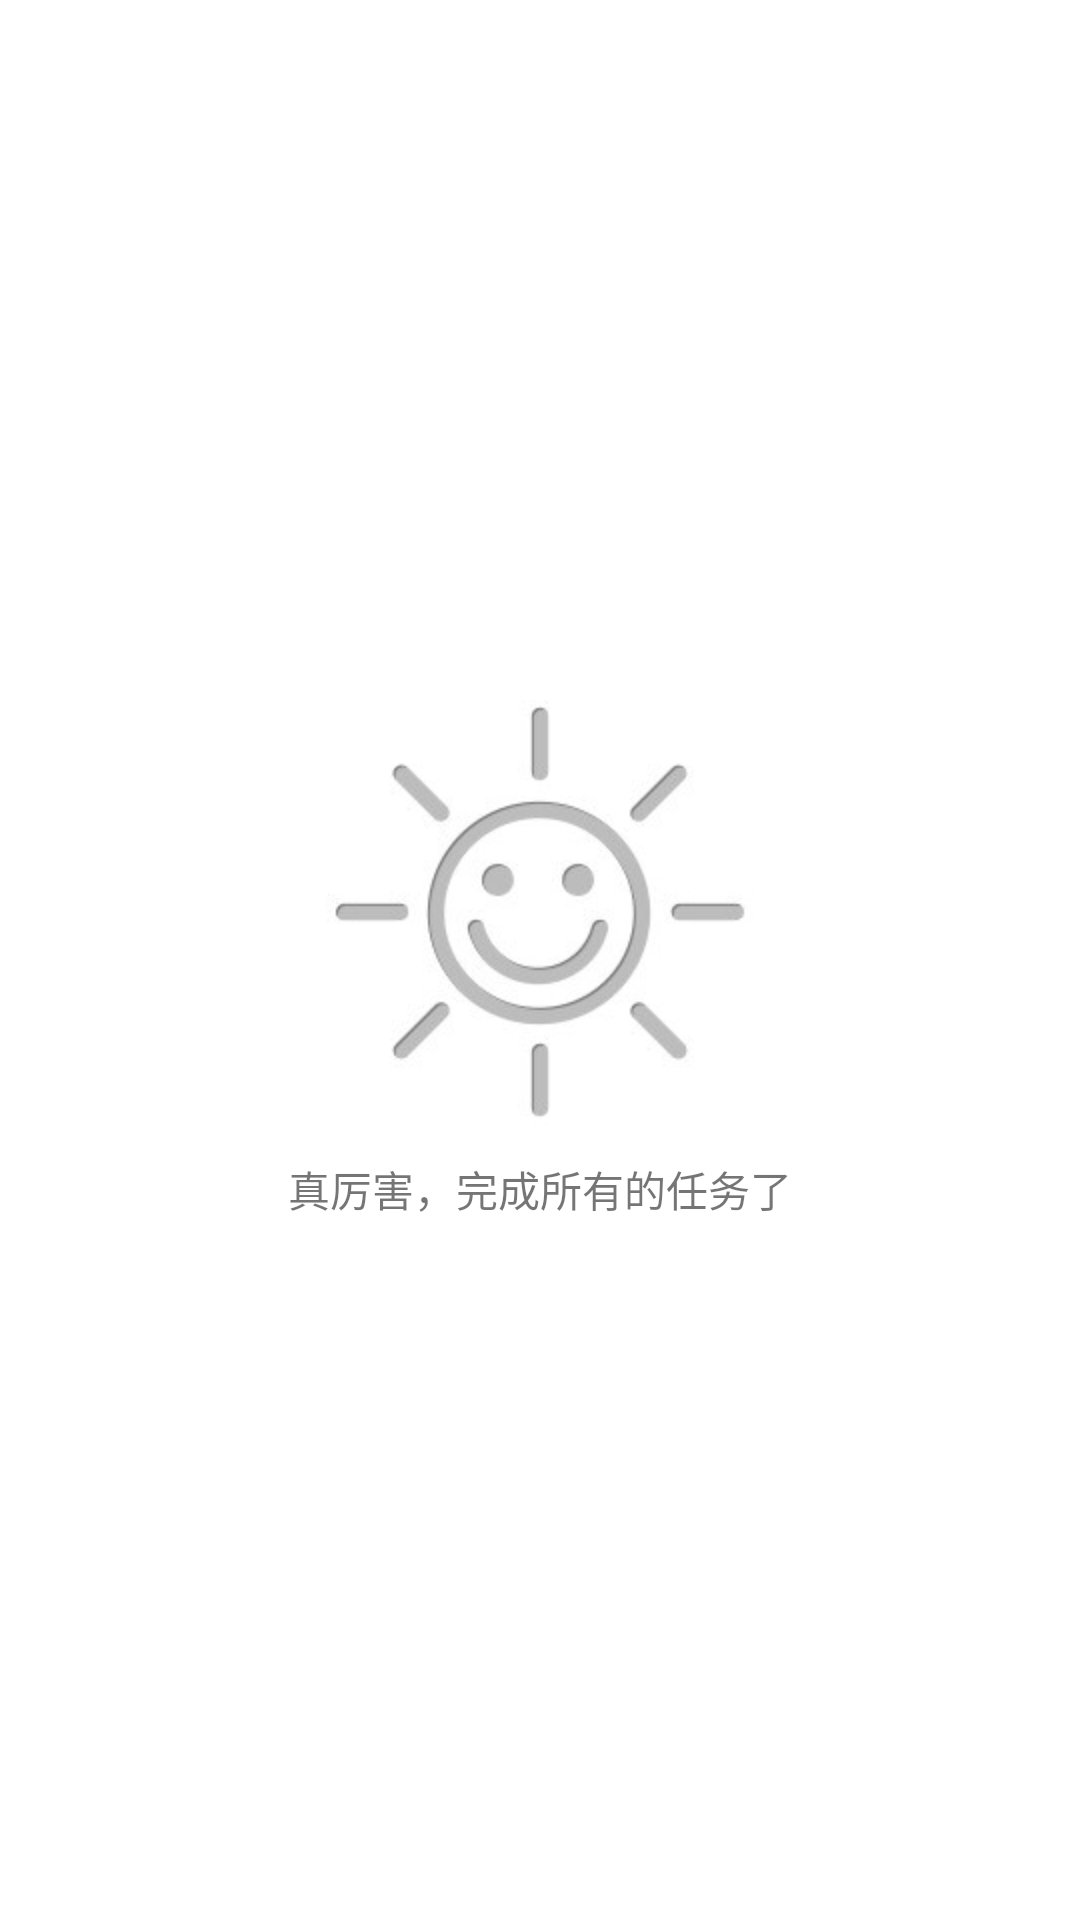

Reconstruct the res/layout file that produces this screen, plus the resources it refers to.
<!-- AndroidManifest.xml: application theme AppTheme -->
<!-- res/layout/fragment_my_task.xml -->
<FrameLayout xmlns:android="http://schemas.android.com/apk/res/android"
    xmlns:tools="http://schemas.android.com/tools"
    android:layout_width="match_parent"
    android:layout_height="match_parent"
    android:background="@color/white"
    tools:context="com.softtanck.framework.fragment.MyTaskFragment">
<LinearLayout
    android:layout_width="match_parent"
    android:layout_height="match_parent"
    android:gravity="center"
    android:orientation="vertical">
    <ImageView
        android:layout_width="wrap_content"
        android:layout_height="wrap_content"
        android:src="@mipmap/smile_bg"
        />
    <TextView
        android:layout_width="wrap_content"
        android:layout_height="wrap_content"
        android:layout_marginTop="10dp"
        android:text="真厉害，完成所有的任务了"/>
</LinearLayout>


</FrameLayout>
<!-- resources referenced by this layout -->
<resources>
  <color name="white">#FFFFFF</color>
  <!-- mipmap smile_bg: jpg bitmap (mipmap-hdpi, 6868 bytes) -->
  <style name="AppTheme" parent="Theme.AppCompat.Light.NoActionBar">
          
      </style>
</resources>
